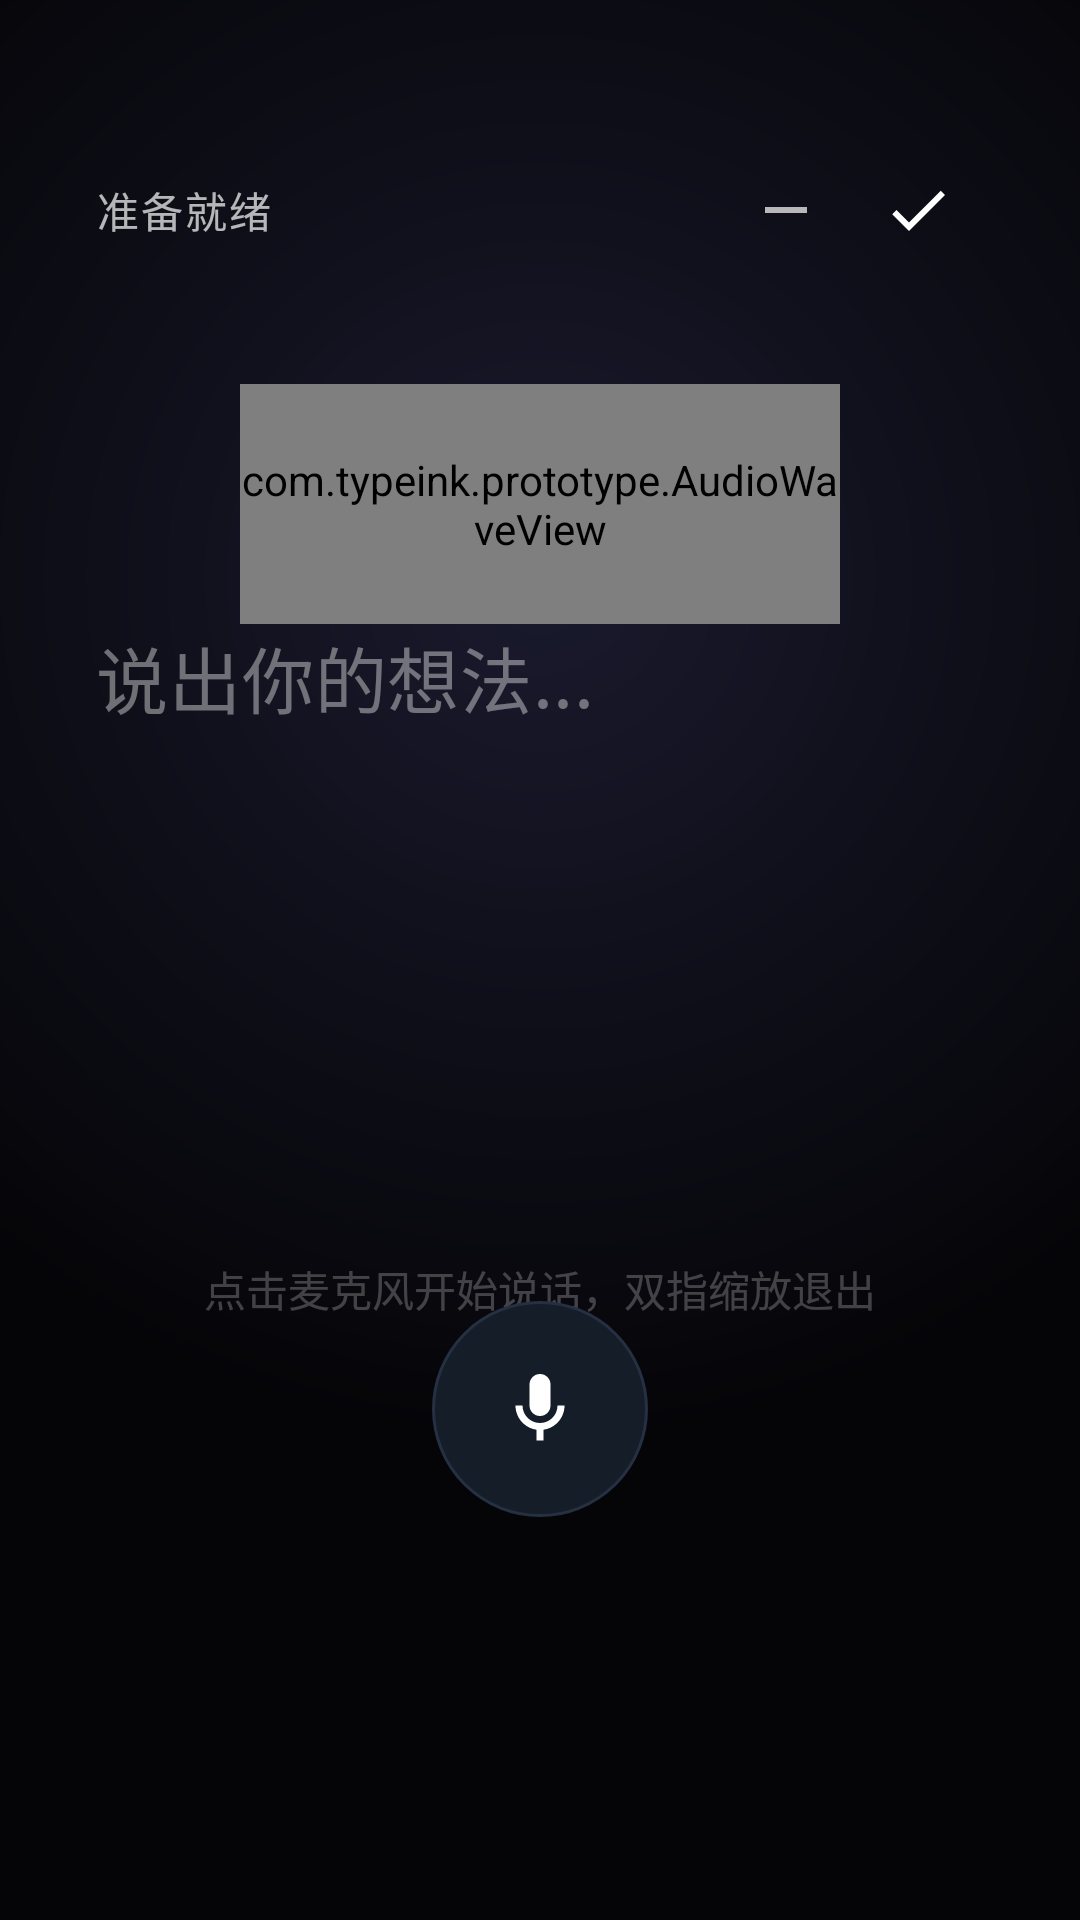

The Android layout XML behind this screen, and the referenced resources:
<!-- AndroidManifest.xml: activity theme Theme.Typeink.Immersive -->
<!-- res/layout/activity_immersive_editor.xml -->
<?xml version="1.0" encoding="utf-8"?>
<FrameLayout xmlns:android="http://schemas.android.com/apk/res/android"
    xmlns:app="http://schemas.android.com/apk/res-auto"
    xmlns:tools="http://schemas.android.com/tools"
    android:id="@+id/rootContainer"
    android:layout_width="match_parent"
    android:layout_height="match_parent"
    android:background="@color/typeink_screen_background">

    
    <View
        android:layout_width="match_parent"
        android:layout_height="match_parent"
        android:background="@drawable/bg_immersive_gradient" />

    
    <FrameLayout
        android:id="@+id/contentContainer"
        android:layout_width="match_parent"
        android:layout_height="match_parent"
        android:paddingHorizontal="32dp"
        android:paddingTop="48dp"
        android:paddingBottom="120dp">

        
        <LinearLayout
            android:layout_width="match_parent"
            android:layout_height="wrap_content"
            android:layout_gravity="top"
            android:orientation="horizontal"
            android:gravity="center_vertical">

            
            <TextView
                android:id="@+id/statusTextView"
                android:layout_width="0dp"
                android:layout_height="wrap_content"
                android:layout_weight="1"
                android:text="准备就绪"
                android:textColor="@color/typeink_text_secondary"
                android:textSize="14sp"
                android:fontFamily="sans-serif-medium"
                android:letterSpacing="0.05" />

            
            <ImageButton
                android:id="@+id/minimizeButton"
                android:layout_width="44dp"
                android:layout_height="44dp"
                android:background="?attr/selectableItemBackgroundBorderless"
                android:src="@drawable/ic_minimize"
                android:contentDescription="最小化"
                app:tint="@color/typeink_text_secondary" />

            
            <ImageButton
                android:id="@+id/doneButton"
                android:layout_width="44dp"
                android:layout_height="44dp"
                android:background="?attr/selectableItemBackgroundBorderless"
                android:src="@drawable/ic_done"
                android:contentDescription="完成"
                app:tint="@color/typeink_text_primary" />
        </LinearLayout>

        
        <com.typeink.prototype.AudioWaveView
            android:id="@+id/waveView"
            android:layout_width="200dp"
            android:layout_height="80dp"
            android:layout_gravity="center_horizontal|top"
            android:layout_marginTop="80dp" />

        
        <EditText
            android:id="@+id/draftTextView"
            android:layout_width="match_parent"
            android:layout_height="match_parent"
            android:layout_marginTop="160dp"
            android:layout_marginBottom="80dp"
            android:background="@null"
            android:gravity="top|start"
            android:hint="说出你的想法..."
            android:textColor="@color/typeink_text_primary"
            android:textColorHint="@color/typeink_text_hint"
            android:textSize="24sp"
            android:lineSpacingMultiplier="1.6"
            android:fontFamily="sans-serif"
            android:letterSpacing="0.01"
            android:inputType="textMultiLine|textNoSuggestions"
            android:cursorVisible="true"
            android:textCursorDrawable="@drawable/cursor_immersive"
            android:scrollbars="vertical"
            android:fadeScrollbars="true"
            android:scrollbarStyle="outsideOverlay" />

        
        <FrameLayout
            android:layout_width="match_parent"
            android:layout_height="wrap_content"
            android:layout_gravity="bottom|center_horizontal">

            
            <TextView
                android:id="@+id/hintTextView"
                android:layout_width="wrap_content"
                android:layout_height="wrap_content"
                android:layout_gravity="top|center_horizontal"
                android:layout_marginBottom="80dp"
                android:text="点击麦克风开始说话，双指缩放退出"
                android:textColor="@color/typeink_text_hint"
                android:textSize="14sp"
                android:alpha="0.6" />

            
            <FrameLayout
                android:layout_width="72dp"
                android:layout_height="72dp"
                android:layout_gravity="center"
                android:background="@drawable/bg_mic_button_immersive">

                <ImageButton
                    android:id="@+id/micButton"
                    android:layout_width="56dp"
                    android:layout_height="56dp"
                    android:layout_gravity="center"
                    android:background="?attr/selectableItemBackgroundBorderless"
                    android:src="@drawable/ic_mic_start"
                    android:contentDescription="麦克风"
                    android:scaleType="centerInside"
                    app:tint="@color/typeink_text_primary" />
            </FrameLayout>
        </FrameLayout>

    </FrameLayout>

    
    <LinearLayout
        android:id="@+id/gestureHint"
        android:layout_width="wrap_content"
        android:layout_height="wrap_content"
        android:layout_gravity="bottom|center_horizontal"
        android:layout_marginBottom="16dp"
        android:orientation="horizontal"
        android:gravity="center"
        android:alpha="0">

        <View
            android:layout_width="32dp"
            android:layout_height="4dp"
            android:background="@drawable/handle_immersive" />
    </LinearLayout>

</FrameLayout>
<!-- resources referenced by this layout -->
<resources>
  <color name="typeink_screen_background">#090C12</color>
  <color name="typeink_text_hint">#66FFFFFF</color>
  <color name="typeink_text_primary">#FFFFFF</color>
  <color name="typeink_text_secondary">#B3FFFFFF</color>
  <!-- drawable bg_immersive_gradient (drawable) -->
  <?xml version="1.0" encoding="utf-8"?>
  <shape xmlns:android="http://schemas.android.com/apk/res/android"
      android:shape="rectangle">
      <gradient
          android:type="radial"
          android:centerX="0.5"
          android:centerY="0.3"
          android:gradientRadius="80%"
          android:startColor="#1A1A2E"
          android:centerColor="#0F0F1A"
          android:endColor="#050508"
          android:tileMode="clamp" />
  </shape>
  <!-- drawable bg_mic_button_immersive (drawable) -->
  <?xml version="1.0" encoding="utf-8"?>
  <ripple xmlns:android="http://schemas.android.com/apk/res/android"
      android:color="@color/typeink_ripple_light">
      <item>
          <shape android:shape="oval">
              <solid android:color="@color/typeink_card_background" />
              <stroke
                  android:width="1dp"
                  android:color="@color/typeink_border_subtle" />
          </shape>
      </item>
  </ripple>
  <!-- drawable cursor_immersive (drawable) -->
  <?xml version="1.0" encoding="utf-8"?>
  <shape xmlns:android="http://schemas.android.com/apk/res/android"
      android:shape="rectangle">
      <size android:width="2dp" android:height="24dp" />
      <solid android:color="@color/typeink_accent_blue" />
      <corners android:radius="1dp" />
  </shape>
  <!-- drawable handle_immersive (drawable) -->
  <?xml version="1.0" encoding="utf-8"?>
  <shape xmlns:android="http://schemas.android.com/apk/res/android"
      android:shape="rectangle">
      <size android:width="32dp" android:height="4dp" />
      <solid android:color="@color/typeink_text_hint" />
      <corners android:radius="2dp" />
  </shape>
  <!-- drawable ic_done (drawable) -->
  <?xml version="1.0" encoding="utf-8"?>
  <vector xmlns:android="http://schemas.android.com/apk/res/android"
      android:width="24dp"
      android:height="24dp"
      android:viewportWidth="24"
      android:viewportHeight="24"
      android:tint="?attr/colorControlNormal">
      <path
          android:fillColor="#FFFFFF"
          android:pathData="M9,16.17L4.83,12l-1.42,1.41L9,19 21,7l-1.41,-1.41z"/>
  </vector>
  <!-- drawable ic_mic_start (drawable) -->
  <?xml version="1.0" encoding="utf-8"?>
  <vector xmlns:android="http://schemas.android.com/apk/res/android"
      android:width="28dp"
      android:height="28dp"
      android:viewportWidth="24"
      android:viewportHeight="24"
      android:tint="?attr/colorControlNormal">
      <path
          android:fillColor="#FFFFFF"
          android:pathData="M12,14c1.66,0 3,-1.34 3,-3V5c0,-1.66 -1.34,-3 -3,-3S9,3.34 9,5v6C9,12.66 10.34,14 12,14z"/>
      <path
          android:fillColor="#FFFFFF"
          android:pathData="M17,11c0,2.76 -2.24,5 -5,5s-5,-2.24 -5,-5H5c0,3.53 2.61,6.43 6,6.92V21h2v-3.08c3.39,-0.49 6,-3.39 6,-6.92H17z"/>
  </vector>
  <!-- drawable ic_minimize (drawable) -->
  <?xml version="1.0" encoding="utf-8"?>
  <vector xmlns:android="http://schemas.android.com/apk/res/android"
      android:width="24dp"
      android:height="24dp"
      android:viewportWidth="24"
      android:viewportHeight="24"
      android:tint="?attr/colorControlNormal">
      <path
          android:fillColor="#FFFFFF"
          android:pathData="M19,13H5v-2h14v2z"/>
  </vector>
  <color name="typeink_ripple_light">#40FFFFFF</color>
  <color name="typeink_card_background">#151D29</color>
  <color name="typeink_border_subtle">#253042</color>
  <color name="typeink_accent_blue">#00D4FF</color>
  <color name="typeink_text">#F7F9FC</color>
</resources>
